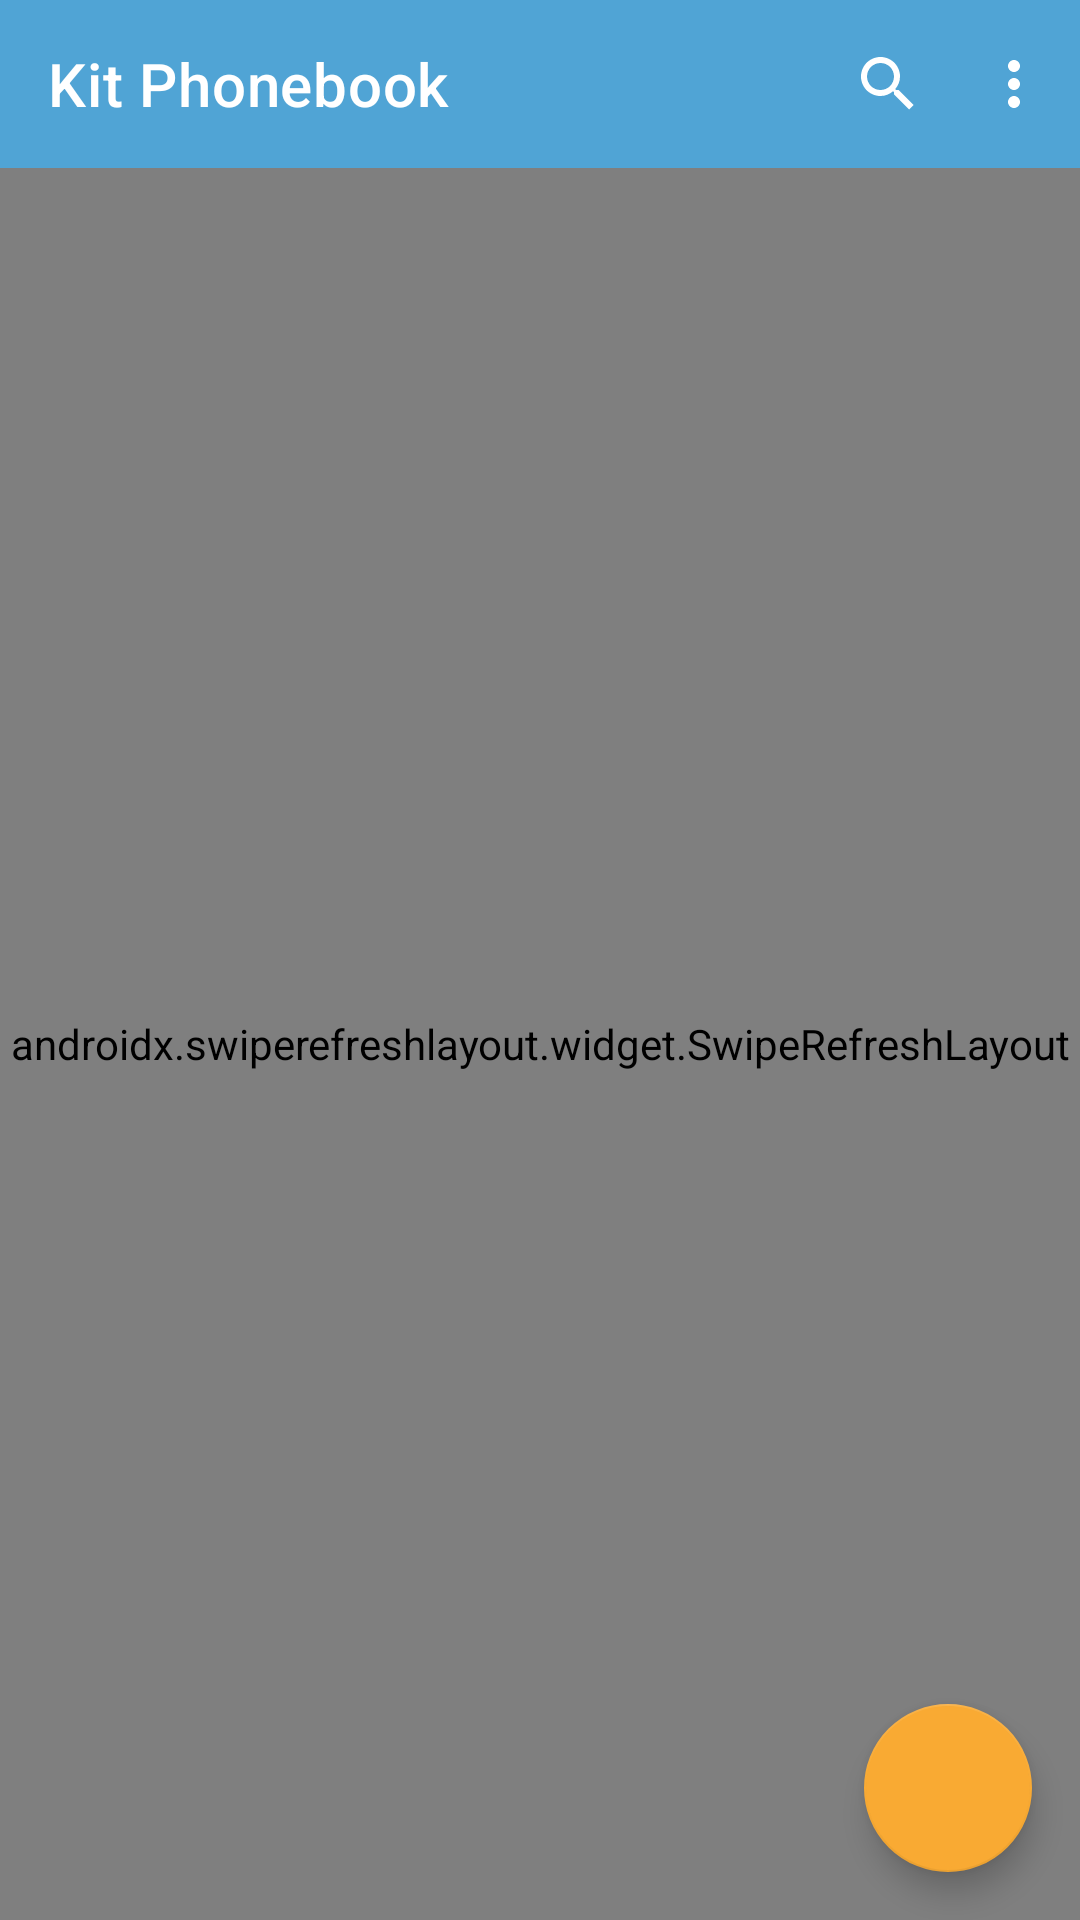

Write the Android layout XML for this screen, with the resource values it uses.
<!-- AndroidManifest.xml: activity theme MainTheme -->
<!-- res/layout/activity_main.xml -->
<?xml version="1.0" encoding="utf-8"?>
<androidx.constraintlayout.widget.ConstraintLayout xmlns:android="http://schemas.android.com/apk/res/android"
        xmlns:app="http://schemas.android.com/apk/res-auto"
        xmlns:tools="http://schemas.android.com/tools"
        android:id="@+id/rootView"
        android:layout_width="match_parent"
        android:layout_height="match_parent"
        android:orientation="vertical">

    <com.google.android.material.appbar.AppBarLayout
            android:id="@+id/toolbar"
            android:layout_width="match_parent"
            android:layout_height="wrap_content"
            app:layout_constraintLeft_toLeftOf="parent"
            app:layout_constraintLeft_toRightOf="parent"
            app:layout_constraintTop_toTopOf="parent">

        <com.google.android.material.appbar.MaterialToolbar
                android:id="@+id/materialToolbar"
                style="@style/Widget.MaterialComponents.Toolbar.Primary"
                android:layout_width="match_parent"
                android:layout_height="wrap_content"
                app:menu="@menu/main_menu"
                app:title="Kit Phonebook"
                app:titleTextColor="@android:color/white" />

    </com.google.android.material.appbar.AppBarLayout>

    <androidx.swiperefreshlayout.widget.SwipeRefreshLayout
            android:id="@+id/refreshLayout"
            android:layout_width="match_parent"
            android:layout_height="0dp"
            app:layout_constraintBottom_toBottomOf="parent"
            app:layout_constraintLeft_toLeftOf="parent"
            app:layout_constraintLeft_toRightOf="parent"
            app:layout_constraintTop_toBottomOf="@+id/toolbar">

        <androidx.recyclerview.widget.RecyclerView
                android:id="@+id/recyclerView"
                android:layout_width="match_parent"
                android:layout_height="0dp"
                app:layout_constraintBottom_toBottomOf="parent"
                app:layout_constraintLeft_toLeftOf="parent"
                app:layout_constraintLeft_toRightOf="parent"
                app:layout_constraintTop_toBottomOf="@+id/toolbar"
                tools:listitem="@layout/item_main"
                android:background="@color/blue700"/>

    </androidx.swiperefreshlayout.widget.SwipeRefreshLayout>


    <com.google.android.material.floatingactionbutton.FloatingActionButton
        android:id="@+id/fab_create"
        android:layout_width="wrap_content"
        android:layout_height="wrap_content"
        android:layout_gravity="end|bottom"
        android:layout_margin="16dp"
        android:contentDescription="@string/add"
        android:src="@drawable/ic_baseline_add_24"
        app:layout_constraintBottom_toBottomOf="parent"
        app:layout_constraintEnd_toEndOf="parent" />

</androidx.constraintlayout.widget.ConstraintLayout>
<!-- res/layout/item_main.xml (included above) -->
<?xml version="1.0" encoding="utf-8"?>
<androidx.cardview.widget.CardView xmlns:card_view="http://schemas.android.com/apk/res-auto"
    xmlns:android="http://schemas.android.com/apk/res/android"
    android:id="@+id/card_view"
    android:layout_gravity="center"
    android:layout_width="match_parent"
    android:layout_height="wrap_content"
    android:layout_margin="3dp"
    card_view:cardCornerRadius="4dp">

    <LinearLayout
        android:layout_width="match_parent"
        android:layout_height="wrap_content"
        android:layout_weight="1.0"
        android:layout_margin="2dp"
        android:padding="3dp"
        android:orientation="vertical"
        android:layout_gravity="center_vertical">

        
        
        
        
        
        
        <TextView
            android:id="@+id/name"
            style="@style/TextAppearance.MaterialComponents.Headline6"
            android:layout_width="match_parent"
            android:layout_height="wrap_content"
            android:layout_marginRight="16dp"
            android:gravity="center"
            android:textAlignment="center"
            />

        <TextView
            android:id="@+id/phoneNumber"
            style="@style/TextAppearance.MaterialComponents.Body1"
            android:layout_width="match_parent"
            android:layout_height="wrap_content"
            android:layout_marginRight="16dp"
            android:inputType="phone"
            android:gravity="center"
            android:textAlignment="center"/>

        <TextView
            android:id="@+id/email"
            style="@style/TextAppearance.MaterialComponents.Body1"
            android:layout_width="match_parent"
            android:layout_height="wrap_content"
            android:layout_marginRight="16dp"
            android:inputType="textEmailAddress"
            android:gravity="center"
            android:textAlignment="center"/>

        <TextView
            android:id="@+id/organization"
            style="@style/TextAppearance.MaterialComponents.Body1"
            android:layout_width="match_parent"
            android:layout_height="wrap_content"
            android:layout_marginRight="16dp"
            android:inputType="text"
            android:gravity="center"
            android:textAlignment="center"/>

        <TextView
            android:id="@+id/github"
            style="@style/TextAppearance.MaterialComponents.Body1"
            android:layout_width="match_parent"
            android:layout_height="wrap_content"
            android:layout_marginRight="16dp"
            android:inputType="text"
            android:gravity="center"
            android:textAlignment="center"/>

    </LinearLayout>


</androidx.cardview.widget.CardView>
<!-- resources referenced by this layout -->
<resources>
  <color name="blue700">#50A4D5</color>
  <string name="add">add</string>
  <style name="MainTheme" parent="AppTheme">
          <item name="android:editTextColor">@android:color/white</item>
      </style>
  <style name="AppTheme" parent="Theme.MaterialComponents.DayNight.NoActionBar">
          <item name="colorPrimary">@color/blue700</item>
          <item name="colorSecondary">@color/orange500</item>
          <item name="colorPrimaryDark">@color/blue800</item>
      </style>
  <color name="orange500">#F9AA33</color>
  <color name="blue800">#084660</color>
</resources>
